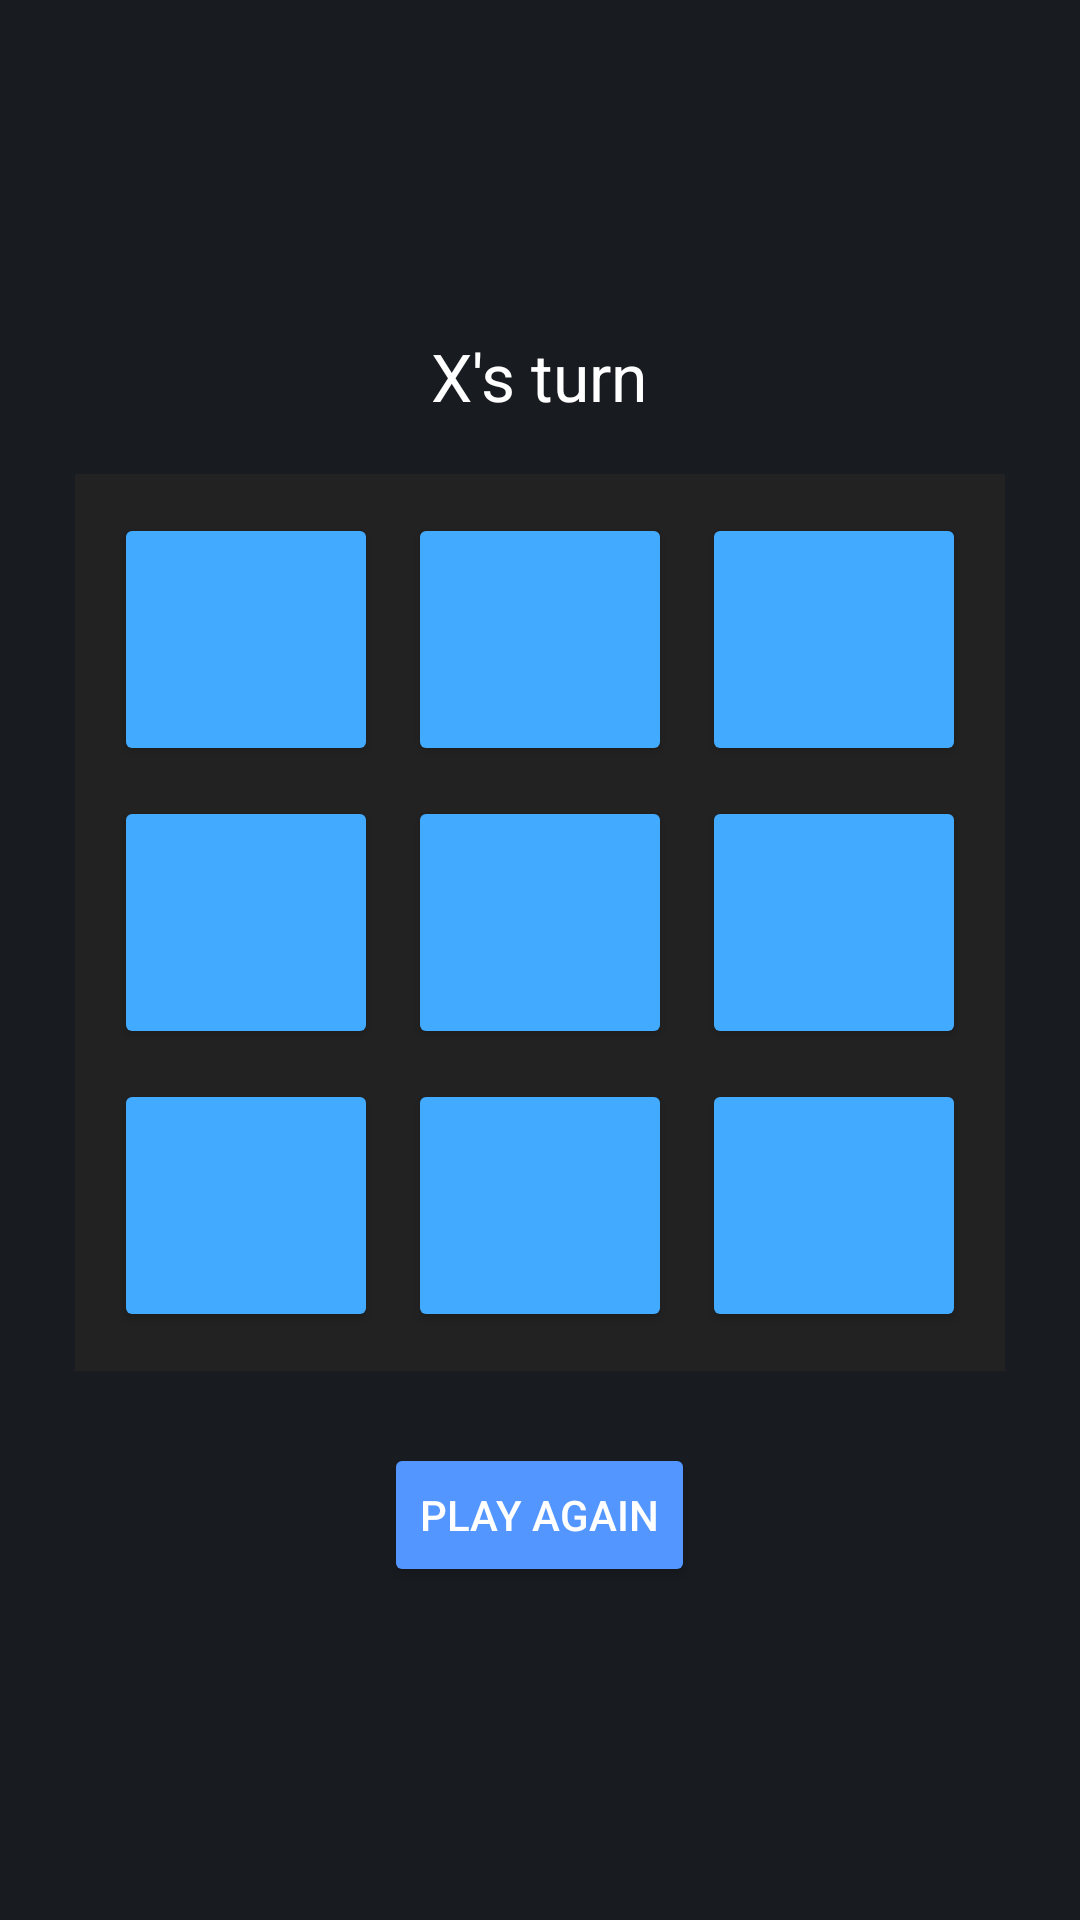

Here is an Android app screen rendered from its layout file. Give the layout XML and the strings, colors and styles it references.
<!-- AndroidManifest.xml: application theme Theme.GameArena -->
<!-- res/layout/activity_tictactoe.xml -->
<?xml version="1.0" encoding="utf-8"?>
<LinearLayout
    android:id="@+id/tictactoe_root_layout"
    xmlns:android="http://schemas.android.com/apk/res/android"
    android:layout_width="match_parent"
    android:layout_height="match_parent"
    android:orientation="vertical"
    android:padding="24dp"
    android:gravity="center"
    android:background="#181B20">

    <TextView
        android:id="@+id/statusText"
        android:layout_width="wrap_content"
        android:layout_height="wrap_content"
        android:text="X's turn"
        android:textSize="22sp"
        android:textColor="#fff"
        android:layout_marginBottom="18dp"
        android:layout_gravity="center" />

    <GridLayout
        android:id="@+id/ticGrid"
        android:layout_width="wrap_content"
        android:layout_height="wrap_content"
        android:rowCount="3"
        android:columnCount="3"
        android:layout_gravity="center"
        android:background="#222"
        android:padding="8dp">

        <Button android:id="@+id/button_00" android:layout_width="wrap_content" android:layout_height="wrap_content" android:textSize="@android:dimen/app_icon_size" android:textColor="#fff" android:backgroundTint="#42AAFF" android:layout_margin="5dp"/>
        <Button android:id="@+id/button_01" android:layout_width="wrap_content" android:layout_height="wrap_content" android:textSize="@android:dimen/app_icon_size" android:textColor="#fff" android:backgroundTint="#42AAFF" android:layout_margin="5dp"/>
        <Button android:id="@+id/button_02" android:layout_width="wrap_content" android:layout_height="wrap_content" android:textSize="@android:dimen/app_icon_size" android:textColor="#fff" android:backgroundTint="#42AAFF" android:layout_margin="5dp"/>
        <Button android:id="@+id/button_10" android:layout_width="wrap_content" android:layout_height="wrap_content" android:textSize="@android:dimen/app_icon_size" android:textColor="#fff" android:backgroundTint="#42AAFF" android:layout_margin="5dp"/>
        <Button android:id="@+id/button_11" android:layout_width="wrap_content" android:layout_height="wrap_content" android:textSize="@android:dimen/app_icon_size" android:textColor="#fff" android:backgroundTint="#42AAFF" android:layout_margin="5dp"/>
        <Button android:id="@+id/button_12" android:layout_width="wrap_content" android:layout_height="wrap_content" android:textSize="@android:dimen/app_icon_size" android:textColor="#fff" android:backgroundTint="#42AAFF" android:layout_margin="5dp"/>
        <Button android:id="@+id/button_20" android:layout_width="wrap_content" android:layout_height="wrap_content" android:textSize="@android:dimen/app_icon_size" android:textColor="#fff" android:backgroundTint="#42AAFF" android:layout_margin="5dp"/>
        <Button android:id="@+id/button_21" android:layout_width="wrap_content" android:layout_height="wrap_content" android:textSize="@android:dimen/app_icon_size" android:textColor="#fff" android:backgroundTint="#42AAFF" android:layout_margin="5dp"/>
        <Button android:id="@+id/button_22" android:layout_width="wrap_content" android:layout_height="wrap_content" android:textSize="@android:dimen/app_icon_size" android:textColor="#fff" android:backgroundTint="#42AAFF" android:layout_margin="5dp"/>
    </GridLayout>

    <Button
        android:id="@+id/resetBtn"
        android:layout_width="wrap_content"
        android:layout_height="wrap_content"
        android:text="Play Again"
        android:layout_gravity="center"
        android:backgroundTint="#5396FF"
        android:textColor="#fff"
        android:layout_marginTop="24dp" />

</LinearLayout>
<!-- resources referenced by this layout -->
<resources>
  <style name="Theme.GameArena" parent="Base.Theme.GameArena" />
  <style name="Base.Theme.GameArena" parent="Theme.Material3.DayNight.NoActionBar">
          
          
      </style>
</resources>
